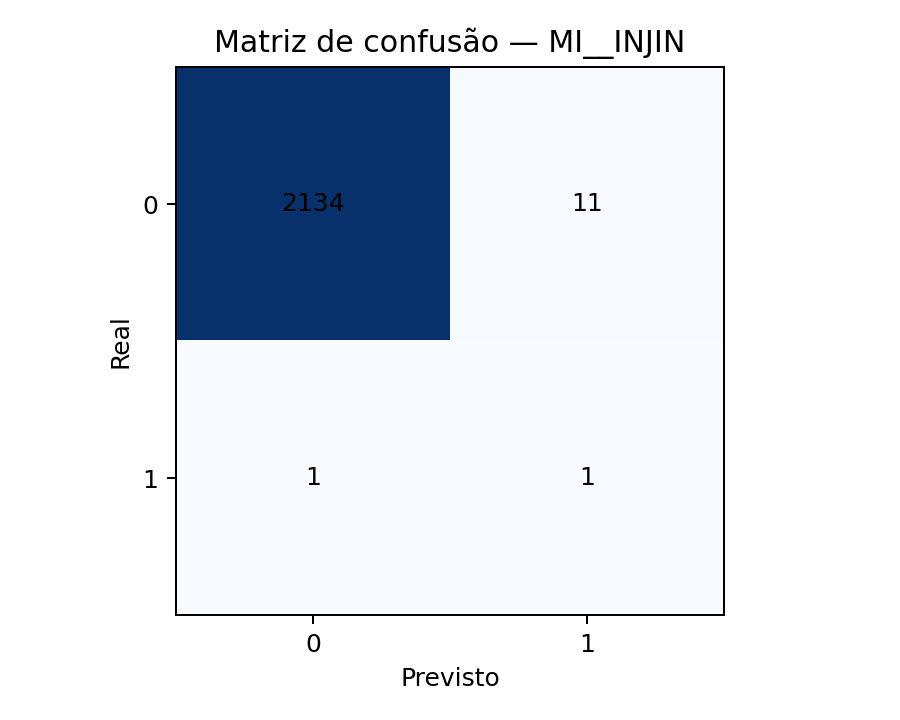

The data file committed next to this chart (first rows):
, Previsto 0, Previsto 1
Real 0, 2134, 11
Real 1, 1, 1
